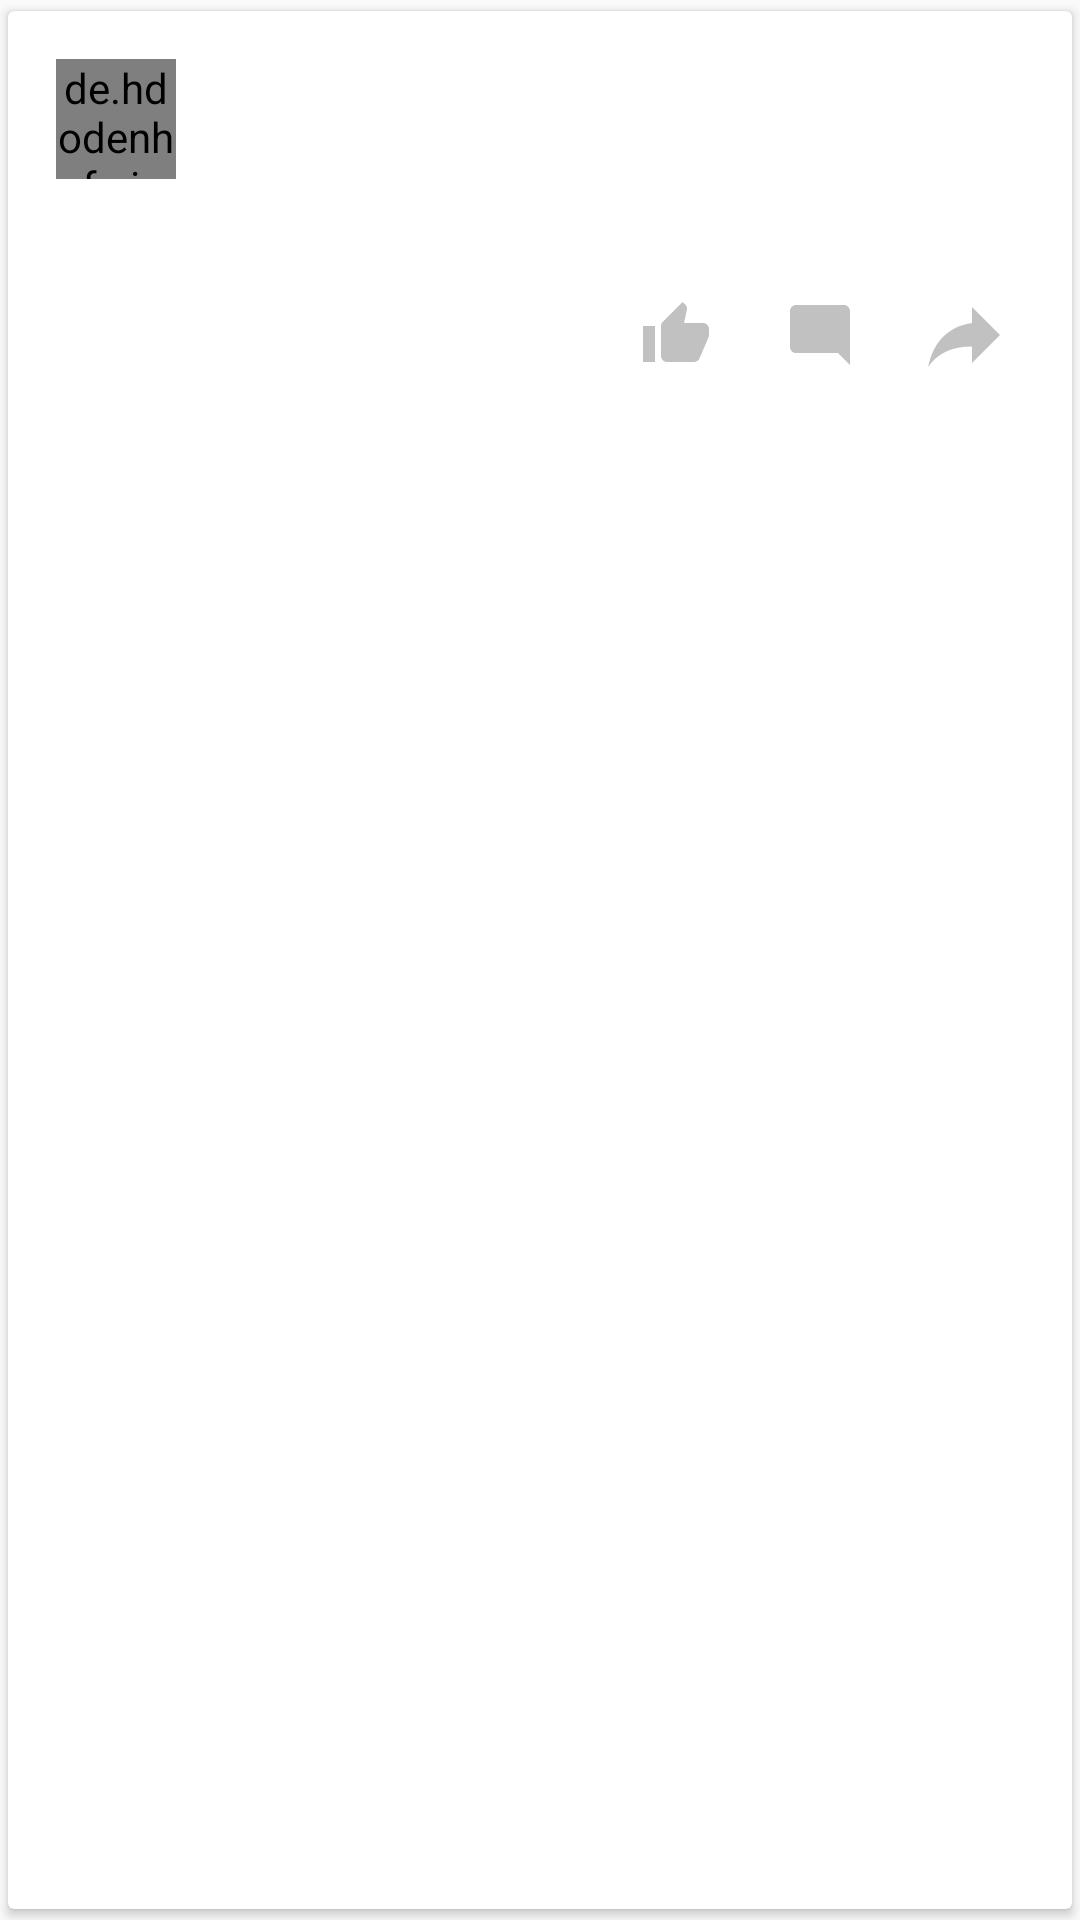

Layout XML and referenced resources for this Android screen:
<!-- AndroidManifest.xml: application theme AppTheme -->
<!-- res/layout/card.xml -->
<?xml version="1.0" encoding="utf-8"?>
<android.support.v7.widget.CardView
    xmlns:android="http://schemas.android.com/apk/res/android"
    xmlns:app="http://schemas.android.com/apk/res-auto"
    xmlns:card_view="http://schemas.android.com/apk/res-auto"
    android:id="@+id/card"
    android:layout_width="match_parent"
    android:layout_height="wrap_content"
    android:padding="@dimen/cardview_margin_half"
    card_view:cardCornerRadius="@dimen/cardview_default_radius"
    card_view:cardElevation="@dimen/cardview_default_elevation"
    card_view:cardUseCompatPadding="true">

    <RelativeLayout
        android:layout_width="match_parent"
        android:layout_height="wrap_content">

        <de.hdodenhof.circleimageview.CircleImageView
            android:id="@+id/profile"
            android:layout_width="40dp"
            android:layout_height="40dp"
            android:layout_margin="16dp"/>

        <LinearLayout
            android:layout_width="match_parent"
            android:layout_height="72dp"
            android:layout_alignParentEnd="true"
            android:layout_alignParentRight="true"
            android:layout_marginEnd="16dp"
            android:layout_marginRight="16dp"
            android:layout_toEndOf="@id/profile"
            android:layout_toRightOf="@id/profile"
            android:gravity="center_vertical"
            android:orientation="vertical">

            <TextView
                android:id="@+id/name"
                android:layout_width="match_parent"
                android:layout_height="wrap_content"
                android:ellipsize="end"
                android:textColor="?android:textColorPrimary"
                android:textSize="14sp"
                android:textStyle="bold"/>

            <TextView
                android:id="@+id/date"
                android:layout_width="match_parent"
                android:layout_height="wrap_content"
                android:ellipsize="end"
                android:maxLines="1"
                android:textColor="?android:textColorSecondary"
                android:textSize="12sp"/>

        </LinearLayout>

        <ImageView
            android:id="@+id/image"
            android:layout_width="match_parent"
            android:layout_height="wrap_content"
            android:layout_below="@id/profile"/>

        
        <ImageButton
            android:id="@+id/share"
            android:layout_width="40dp"
            android:layout_height="40dp"
            android:layout_alignParentEnd="true"
            android:layout_alignParentRight="true"
            android:layout_below="@id/image"
            android:layout_marginBottom="8dp"
            android:layout_marginEnd="16dp"
            android:layout_marginRight="16dp"
            android:layout_marginTop="16dp"
            android:background="?selectableItemBackgroundBorderless"
            android:scaleX="-1"
            app:srcCompat="@drawable/ic_reply_24dp"/>

        <ImageButton
            android:id="@+id/comment"
            android:layout_width="40dp"
            android:layout_height="40dp"
            android:layout_below="@id/image"
            android:layout_marginBottom="8dp"
            android:layout_marginEnd="8dp"
            android:layout_marginRight="8dp"
            android:layout_marginTop="16dp"
            android:layout_toLeftOf="@id/share"
            android:layout_toStartOf="@id/share"
            android:background="?selectableItemBackgroundBorderless"
            app:srcCompat="@drawable/ic_comment_24dp"/>

        
        <ToggleButton
            android:id="@+id/like"
            style="@style/ImageToggle"
            android:layout_below="@id/image"
            android:layout_marginBottom="8dp"
            android:layout_marginEnd="8dp"
            android:layout_marginRight="8dp"
            android:layout_marginTop="16dp"
            android:layout_toLeftOf="@id/comment"
            android:layout_toStartOf="@id/comment"
            android:drawableTop="@drawable/like"/>

    </RelativeLayout>

</android.support.v7.widget.CardView>
<!-- resources referenced by this layout -->
<resources>
  <dimen name="cardview_margin_half">4dp</dimen>
  <!-- drawable ic_comment_24dp (drawable) -->
  <vector xmlns:android="http://schemas.android.com/apk/res/android"
          android:width="24dp"
          android:height="24dp"
          android:viewportWidth="24.0"
          android:viewportHeight="24.0">
      <path
          android:fillColor="#c1c1c1"
          android:pathData="M21.99,4c0,-1.1 -0.89,-2 -1.99,-2H4c-1.1,0 -2,0.9 -2,2v12c0,1.1 0.9,2 2,2h14l4,4 -0.01,-18z"/>
  </vector>
  <!-- drawable ic_reply_24dp (drawable) -->
  <vector xmlns:android="http://schemas.android.com/apk/res/android"
          android:width="32dp"
          android:height="32dp"
          android:viewportHeight="24.0"
          android:viewportWidth="24.0">
      <path
          android:fillColor="#c1c1c1"
          android:pathData="M10,9V5l-7,7 7,7v-4.1c5,0 8.5,1.6 11,5.1 -1,-5 -4,-10 -11,-11z"/>
  </vector>
  <!-- drawable like (drawable) -->
  <?xml version="1.0" encoding="utf-8"?>
  <selector xmlns:android="http://schemas.android.com/apk/res/android" android:enterFadeDuration="@android:integer/config_shortAnimTime" android:exitFadeDuration="@android:integer/config_shortAnimTime">
      <item android:drawable="@drawable/ic_thumb_up_selected_24dp" android:state_checked="false" android:state_pressed="true"/>
      <item android:drawable="@drawable/ic_thumb_up_24dp" android:state_checked="true" android:state_pressed="true"/>
      <item android:drawable="@drawable/ic_thumb_up_selected_24dp" android:state_checked="true"/>
      <item android:drawable="@drawable/ic_thumb_up_24dp" android:state_checked="false"/>
      <item android:drawable="@drawable/ic_thumb_up_24dp"/>
  </selector>
  <style name="ImageToggle" parent="Widget.AppCompat.Button.Borderless">
          <item name="android:layout_width">40dp</item>
          <item name="android:layout_height">40dp</item>
          <item name="android:paddingTop">8dp</item>
          <item name="android:background">?selectableItemBackgroundBorderless</item>
          <item name="android:gravity">center</item>
          <item name="android:text">@null</item>
          <item name="android:textOff">@null</item>
          <item name="android:textOn">@null</item>
          <item name="android:includeFontPadding">false</item>
          <item name="android:textSize">0sp</item>
      </style>
  <style name="AppTheme" parent="Theme.AppCompat.Light.DarkActionBar">
          
          <item name="colorPrimary">@color/colorPrimary</item>
          <item name="colorPrimaryDark">@color/colorPrimaryDark</item>
          <item name="colorAccent">@color/colorAccent</item>
      </style>
  <!-- drawable ic_thumb_up_selected_24dp (drawable) -->
  <vector xmlns:android="http://schemas.android.com/apk/res/android"
          android:width="24dp"
          android:height="24dp"
          android:tint="?colorControlActivated"
          android:viewportHeight="24.0"
          android:viewportWidth="24.0">
      <path
          android:fillColor="#FF000000"
          android:pathData="M1,21h4L5,9L1,9v12zM23,10c0,-1.1 -0.9,-2 -2,-2h-6.31l0.95,-4.57 0.03,-0.32c0,-0.41 -0.17,-0.79 -0.44,-1.06L14.17,1 7.59,7.59C7.22,7.95 7,8.45 7,9v10c0,1.1 0.9,2 2,2h9c0.83,0 1.54,-0.5 1.84,-1.22l3.02,-7.05c0.09,-0.23 0.14,-0.47 0.14,-0.73v-1.91l-0.01,-0.01L23,10z"/>
  </vector>
  <!-- drawable ic_thumb_up_24dp (drawable) -->
  <vector xmlns:android="http://schemas.android.com/apk/res/android"
          android:width="24dp"
          android:height="24dp"
          android:viewportHeight="24.0"
          android:viewportWidth="24.0">
      <path
          android:fillColor="#c1c1c1"
          android:pathData="M1,21h4L5,9L1,9v12zM23,10c0,-1.1 -0.9,-2 -2,-2h-6.31l0.95,-4.57 0.03,-0.32c0,-0.41 -0.17,-0.79 -0.44,-1.06L14.17,1 7.59,7.59C7.22,7.95 7,8.45 7,9v10c0,1.1 0.9,2 2,2h9c0.83,0 1.54,-0.5 1.84,-1.22l3.02,-7.05c0.09,-0.23 0.14,-0.47 0.14,-0.73v-1.91l-0.01,-0.01L23,10z"/>
  </vector>
  <color name="colorPrimary">#3b5998</color>
  <color name="colorPrimaryDark">#314a72</color>
  <color name="colorAccent">#6d84b4</color>
</resources>
